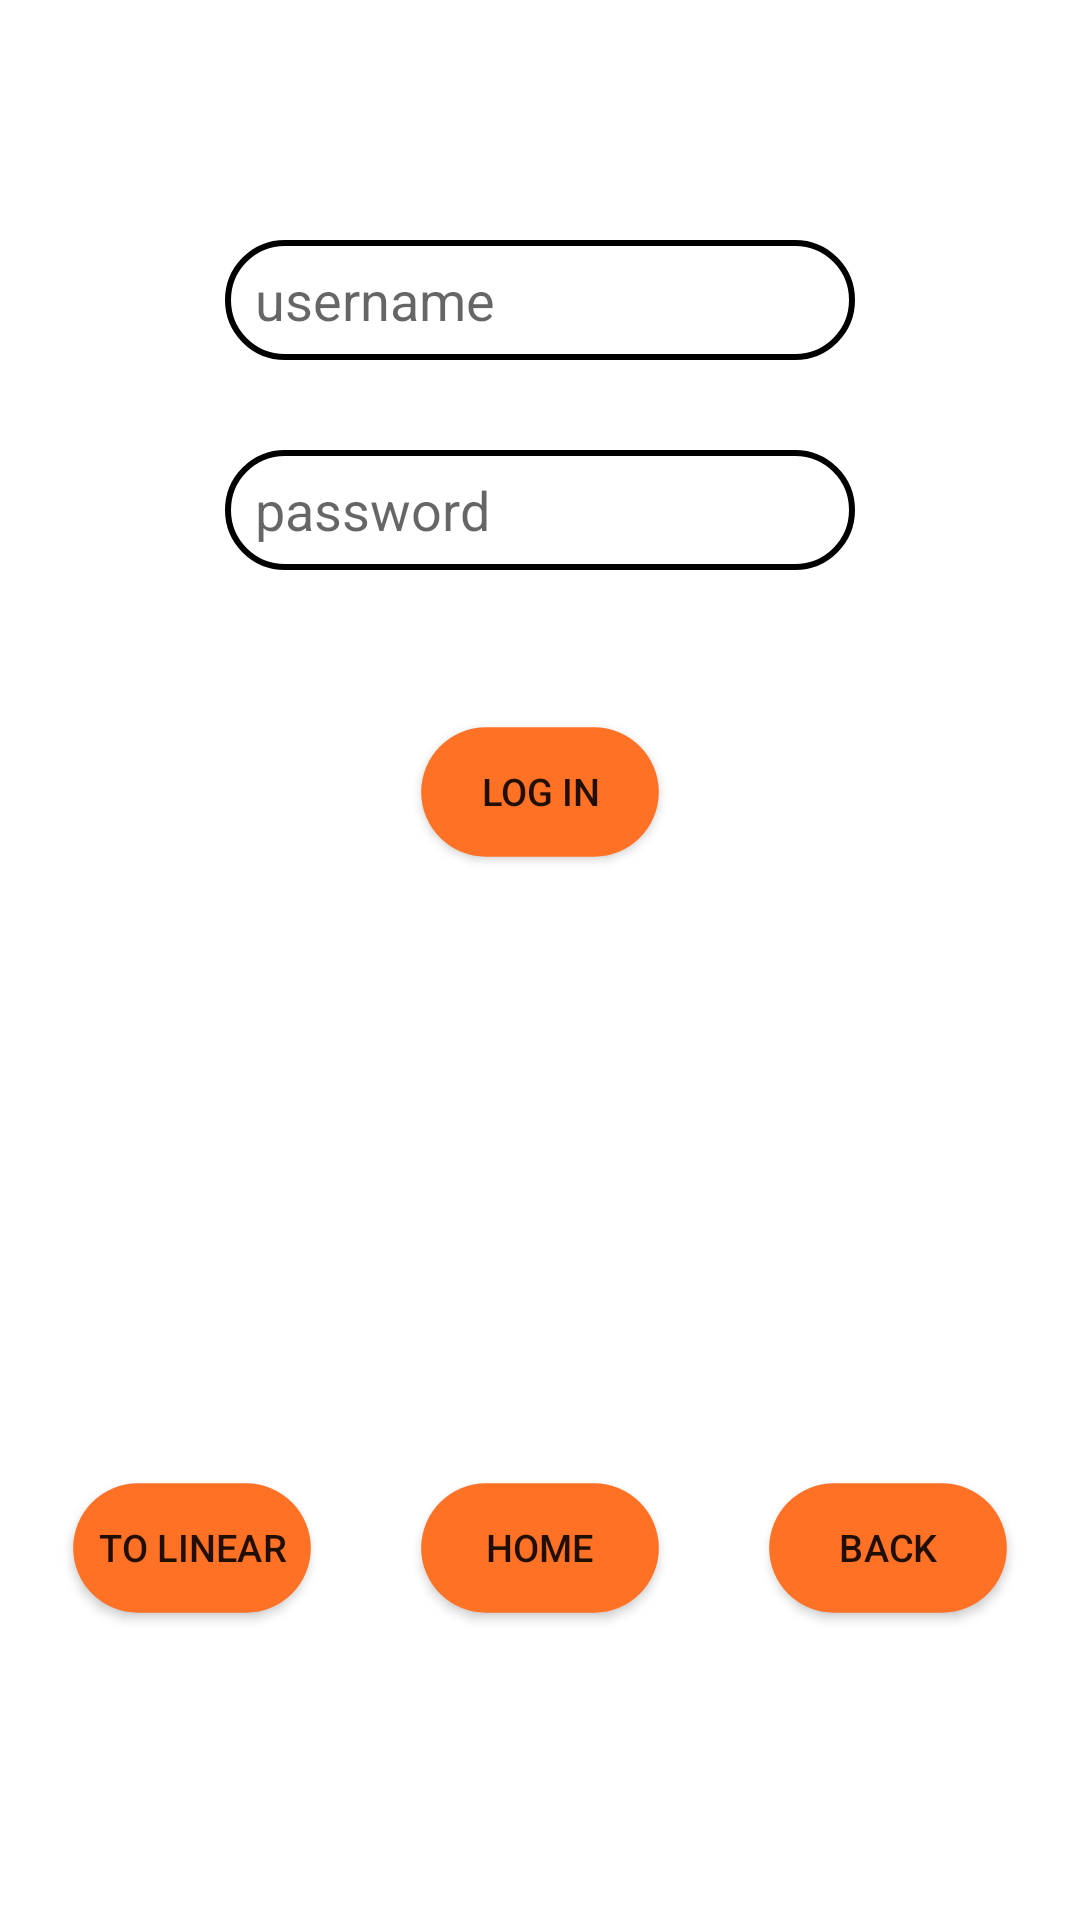

Android layout source for this screen:
<!-- AndroidManifest.xml: application theme Base.Theme.AndroidPracticals -->
<!-- res/layout/fragment_frame_layout.xml -->
<?xml version="1.0" encoding="utf-8"?>
<FrameLayout xmlns:android="http://schemas.android.com/apk/res/android"
    xmlns:tools="http://schemas.android.com/tools"
    android:layout_width="match_parent"
    android:layout_height="match_parent"
    tools:context=".fragments.FrameLayout">

    <EditText
        android:id="@+id/password"
        android:layout_width="wrap_content"
        android:layout_height="40dp"
        android:autofillHints="password"
        android:ems="10"
        android:inputType="textPassword"
        android:hint="@string/password"
        android:layout_marginTop="150dp"
        android:layout_gravity="top|center"
        android:background="@drawable/round_background"
        android:paddingStart="10dp"
        tools:ignore="RtlSymmetry"/>

    <EditText
        android:id="@+id/username"
        android:layout_width="wrap_content"
        android:layout_height="40dp"
        android:autofillHints="username"
        android:ems="10"
        android:inputType="text"
        android:hint="@string/username"
        android:layout_marginTop="80dp"
        android:layout_gravity="top|center"
        android:background="@drawable/round_background"
        android:paddingStart="10dp"
        tools:ignore="RtlSymmetry" />

    <Button
        android:id="@+id/login"
        android:layout_width="wrap_content"
        android:layout_height="wrap_content"
        android:background="@drawable/background_butt"
        android:scaleX=".9"
        android:text="@string/login"
        android:scaleY=".9"
        android:layout_marginTop="240dp"
        android:layout_gravity="top|center"/>

    <Button
        android:layout_width="wrap_content"
        android:layout_height="wrap_content"
        android:background="@drawable/background_butt"
        android:text="@string/back"
        android:scaleX=".9"
        android:scaleY=".9"
        android:onClick="backToScroll"
        android:layout_marginBottom="100dp"
        android:layout_marginEnd="20dp"
        android:layout_gravity="bottom|end"/>

    <Button
        android:layout_width="wrap_content"
        android:layout_height="wrap_content"
        android:background="@drawable/background_butt"
        android:onClick="home"
        android:scaleX=".9"
        android:scaleY=".9"
        android:text="@string/home"
        android:layout_marginBottom="100dp"
        android:layout_gravity="bottom|center"/>

    <Button
        android:layout_width="wrap_content"
        android:layout_height="wrap_content"
        android:background="@drawable/background_butt"
        android:scaleX=".9"
        android:text="@string/to_linear"
        android:onClick="PerformLinearLayout"
        android:scaleY=".9"
        android:layout_marginStart="20dp"
        android:layout_marginBottom="100dp"
        android:layout_gravity="bottom|start"/>

</FrameLayout>
<!-- resources referenced by this layout -->
<resources>
  <!-- drawable background_butt (drawable) -->
  <?xml version="1.0" encoding="utf-8"?>
  <shape xmlns:android="http://schemas.android.com/apk/res/android"
      android:shape="rectangle">
      <solid
          android:color="?attr/buttonColor"/>
      <corners
          android:radius="100dp" />
  </shape>
  <!-- drawable round_background (drawable) -->
  <?xml version="1.0" encoding="utf-8"?>
  <shape xmlns:android="http://schemas.android.com/apk/res/android"
      android:shape="rectangle">
      <solid android:color="#00E0E0E0" />
      <corners android:radius="24dp" />
      <stroke
          android:width="2dp"
          android:color="?attr/highlightColor"/>
  </shape>
  <string name="back">back</string>
  <string name="home">home</string>
  <string name="login">Log in</string>
  <string name="password">password</string>
  <string name="to_linear">to linear</string>
  <string name="username">username</string>
  <style name="Base.Theme.AndroidPracticals" parent="Theme.MaterialComponents.DayNight.NoActionBar">
          <item name="backgroundColor">@color/bckgrnd_light</item>
          <item name="textColor">@color/text_light</item>
          <item name="buttonColor">@color/button_light</item>
      </style>
  <color name="bckgrnd_light">#eddfd5</color>
  <color name="text_light">#1d1d1d</color>
  <color name="button_light">#ff7124</color>
</resources>
